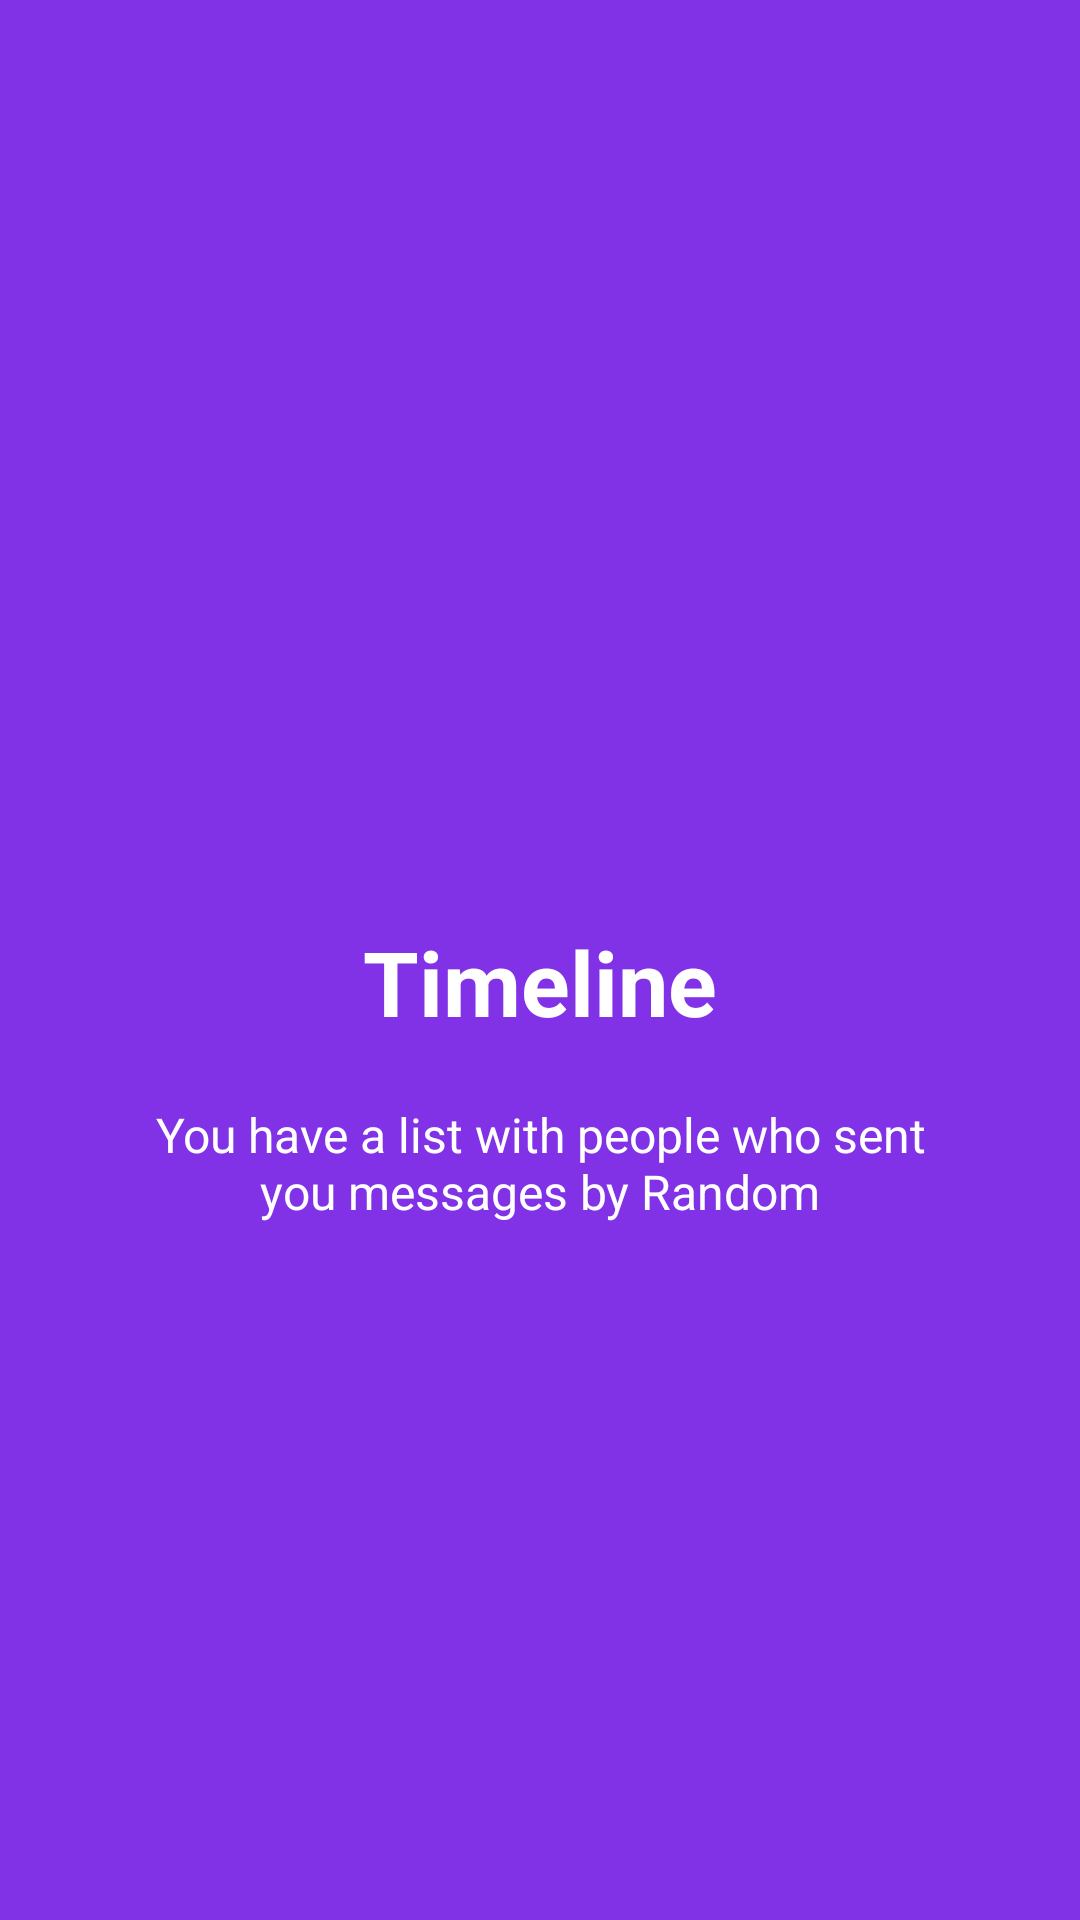

Produce the Android XML layout that renders to this screen, including the resource entries it uses.
<!-- AndroidManifest.xml: application theme AppTheme -->
<!-- res/layout/welcome_slide4.xml -->
<?xml version="1.0" encoding="utf-8"?>
<RelativeLayout xmlns:android="http://schemas.android.com/apk/res/android"
    android:layout_width="match_parent"
    android:layout_height="match_parent"
    android:background="@color/mov5">

    <LinearLayout
        android:layout_width="wrap_content"
        android:layout_height="wrap_content"
        android:layout_centerInParent="true"
        android:gravity="center_horizontal"
        android:orientation="vertical">

        <ImageView
            android:layout_width="@dimen/img_width_height"
            android:layout_height="@dimen/img_width_height"
            android:contentDescription="TODO"
            android:src="@drawable/ic_baseline_list_24" />

        <TextView
            android:layout_width="wrap_content"
            android:layout_height="wrap_content"
            android:text="Timeline"
            android:gravity="center"
            android:textColor="@android:color/white"
            android:textSize="@dimen/slide_title"
            android:textStyle="bold" />

        <TextView
            android:layout_width="wrap_content"
            android:layout_height="wrap_content"
            android:layout_marginTop="20dp"
            android:paddingLeft="@dimen/desc_padding"
            android:paddingRight="@dimen/desc_padding"
            android:text="You have a list with people who sent you messages by Random"
            android:textAlignment="center"
            android:gravity="center"
            android:textColor="@android:color/white"
            android:textSize="@dimen/slide_desc" />

    </LinearLayout>

</RelativeLayout>
<!-- resources referenced by this layout -->
<resources>
  <color name="mov5">#8132e7</color>
  <dimen name="desc_padding">40dp</dimen>
  <dimen name="img_width_height">75dp</dimen>
  <dimen name="slide_desc">16dp</dimen>
  <dimen name="slide_title">30dp</dimen>
  <style name="AppTheme" parent="Theme.AppCompat.Light.NoActionBar">
          
          <item name="colorPrimary">@color/dot_light_screen3</item>
          <item name="colorPrimaryDark">@color/dot_dark_screen1</item>
          <item name="colorAccent">@color/dot_dark_screen2</item>
      </style>
  <color name="dot_light_screen3">#93c6fd</color>
  <color name="dot_dark_screen1">#426AE1</color>
  <color name="dot_dark_screen2">#14a895</color>
</resources>
